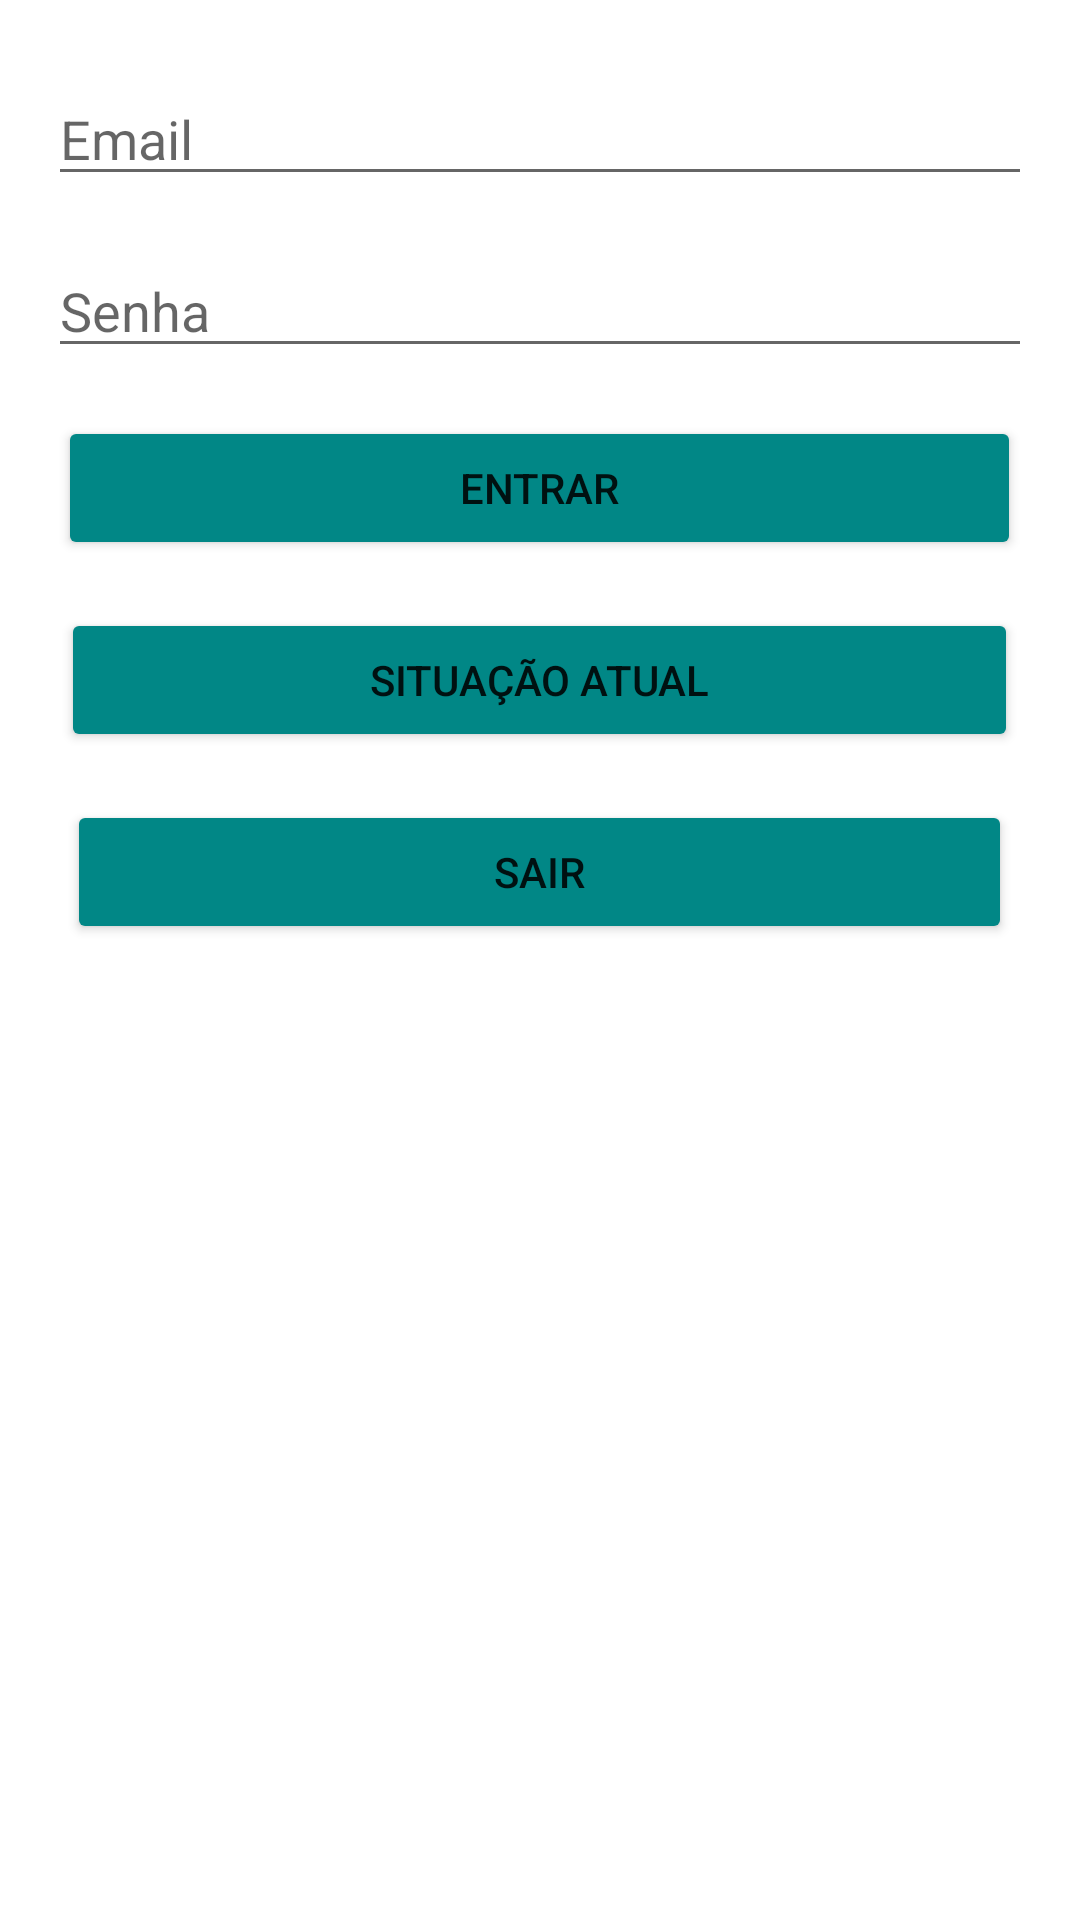

Layout XML and referenced resources for this Android screen:
<!-- AndroidManifest.xml: application theme Theme.ToDoList -->
<!-- res/layout/login.xml -->
<?xml version="1.0" encoding="utf-8"?>
<RelativeLayout xmlns:android="http://schemas.android.com/apk/res/android"
    xmlns:app="http://schemas.android.com/apk/res-auto"
    xmlns:tools="http://schemas.android.com/tools"
    android:layout_width="match_parent"
    android:layout_height="match_parent"
    tools:context=".LoginActivity">

    <EditText
        android:id="@+id/emailEditText"
        android:layout_width="match_parent"
        android:layout_height="wrap_content"
        android:hint="Email"
        android:layout_marginTop="24dp"
        android:layout_marginHorizontal="16dp" />

    <EditText
        android:id="@+id/passwordEditText"
        android:layout_width="match_parent"
        android:layout_height="wrap_content"
        android:hint="Senha"
        android:layout_below="@+id/emailEditText"
        android:layout_marginTop="16dp"
        android:layout_marginHorizontal="16dp"
        android:inputType="textPassword" />

    <Button
        android:id="@+id/loginButton"
        android:layout_width="321dp"
        android:layout_height="wrap_content"
        android:layout_below="@+id/passwordEditText"
        android:layout_centerHorizontal="true"
        android:layout_marginTop="16dp"
        android:backgroundTint="@color/teal_700"
        android:text="Entrar" />

    <Button
        android:id="@+id/checkButton"
        android:layout_width="319dp"
        android:layout_height="wrap_content"
        android:layout_below="@+id/loginButton"
        android:layout_centerHorizontal="true"
        android:layout_marginTop="16dp"
        android:backgroundTint="@color/teal_700"
        android:text="Situação Atual" />

    <Button
        android:id="@+id/logoutButton"
        android:layout_width="315dp"
        android:layout_height="wrap_content"
        android:layout_below="@+id/checkButton"
        android:layout_centerHorizontal="true"
        android:layout_marginTop="16dp"
        android:backgroundTint="@color/teal_700"
        android:text="Sair" />

    <TextView
        android:id="@+id/resultTextView"
        android:layout_width="wrap_content"
        android:layout_height="wrap_content"
        android:text=""
        android:layout_below="@+id/logoutButton"
        android:layout_centerHorizontal="true"
        android:layout_marginTop="16dp" />

</RelativeLayout>
<!-- resources referenced by this layout -->
<resources>
  <style name="Theme.ToDoList" parent="Theme.MaterialComponents.Light.DarkActionBar">
          
          <item name="colorPrimary">@color/teal_700</item>
          <item name="colorPrimaryVariant">@color/dark_blue</item>
          <item name="colorOnPrimary">@color/white</item>
          
          <item name="colorSecondary">@color/teal_200</item>
          <item name="colorSecondaryVariant">@color/green_blue</item>
          <item name="colorOnSecondary">@color/black</item>
          
          <item name="android:statusBarColor" tools:targetApi="l">?attr/colorPrimary</item>
          
      </style>
  <!-- not gathered from this repository: default colours our renderer supplied (Android Studio template values) -->
  <color name="teal_200">#FF03DAC5</color>
  <color name="teal_700">#FF018786</color>
  <color name="black">#FF000000</color>
  <color name="white">#FFFFFFFF</color>
</resources>
